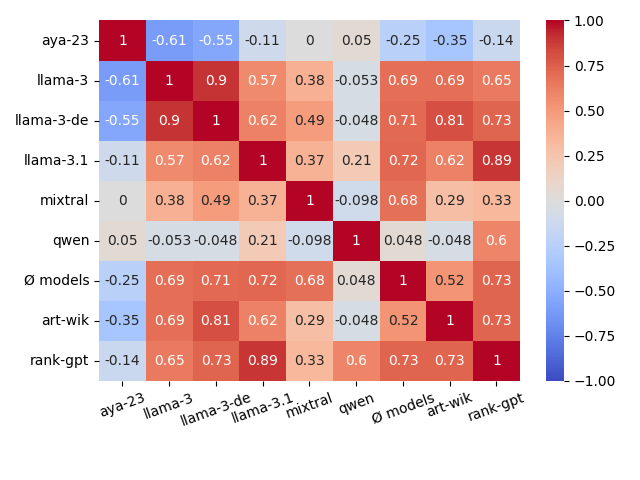

Source data for this figure (header and first rows):
, aya-23, llama-3, llama-3-de, llama-3.1, mixtral, qwen, Ø models, art-wik, rank-gpt
aya-23, 1.0, -0.612, -0.551, -0.108, 0.0, 0.05, -0.25, -0.35, -0.138
llama-3, -0.612, 1.0, 0.9, 0.572, 0.38, -0.053, 0.688, 0.688, 0.645
llama-3-de, -0.551, 0.9, 1.0, 0.617, 0.488, -0.048, 0.714, 0.81, 0.733
llama-3.1, -0.108, 0.572, 0.617, 1.0, 0.369, 0.206, 0.72, 0.617, 0.894
mixtral, 0.0, 0.38, 0.488, 0.369, 1.0, -0.098, 0.683, 0.293, 0.333
qwen, 0.05, -0.053, -0.048, 0.206, -0.098, 1.0, 0.048, -0.048, 0.6
Ø models, -0.25, 0.688, 0.714, 0.72, 0.683, 0.048, 1.0, 0.524, 0.733
art-wik, -0.35, 0.688, 0.81, 0.617, 0.293, -0.048, 0.524, 1.0, 0.733
rank-gpt, -0.138, 0.645, 0.733, 0.894, 0.333, 0.6, 0.733, 0.733, 1.0
